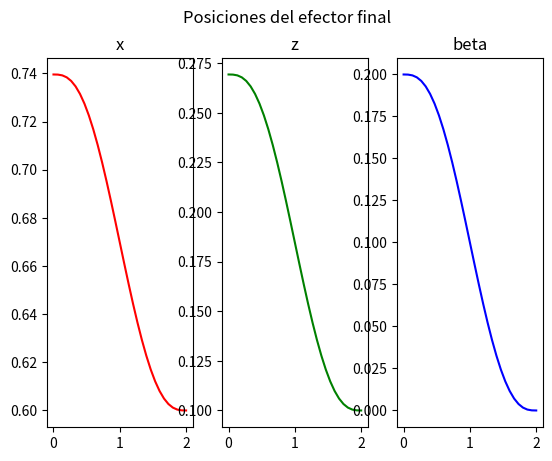
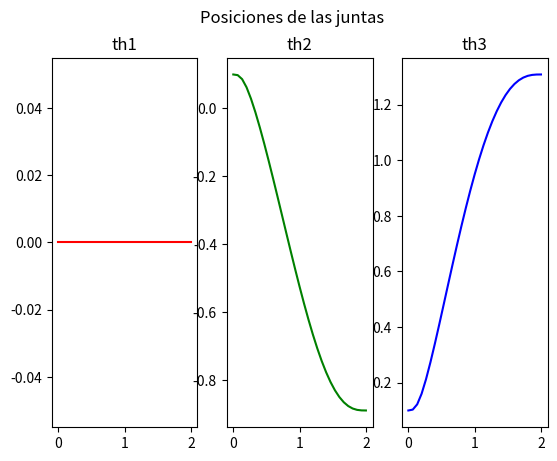
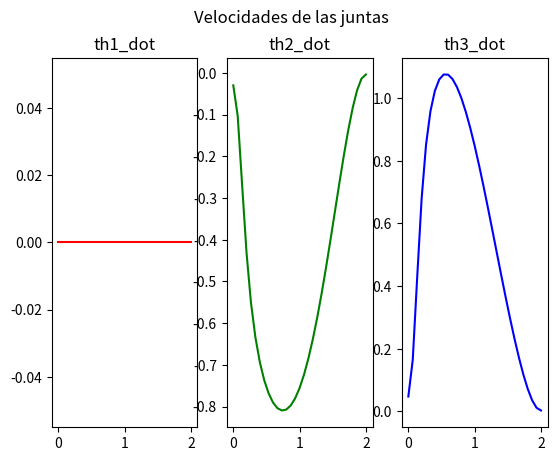
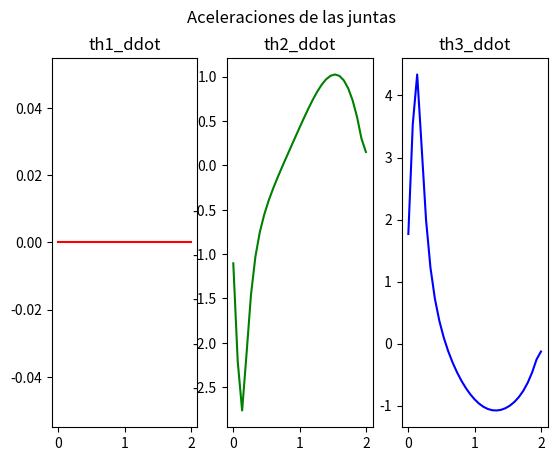
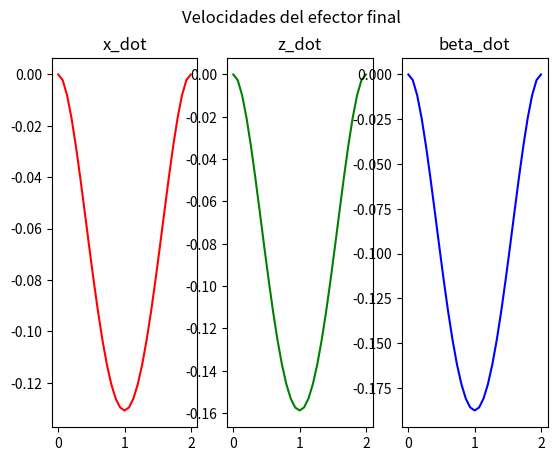
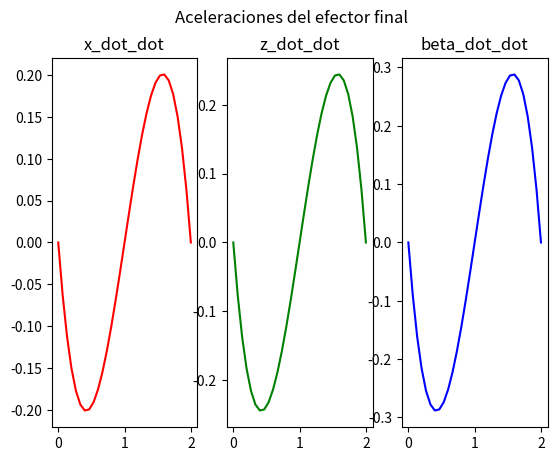

Generate these figures, in order, with matplotlib:
#!/usr/bin/env python3
from sympy import *
import matplotlib.pyplot as plt
import math

class Robot():
  def __init__(self, 
               l:tuple[float]=(0.3, 0.3, 0.3)):
    
    th1, th2, th3 = symbols("theta_1 theta_2 theta_3")

    # Geometría REAL del URDF
    h  = 0.15   # altura de shoulder_link
    L1 = 0.30   # arm_link
    L2 = 0.45   # forearm_link

    # Cinemática directa en plano XZ
    x = L1*cos(th2) + L2*cos(th2 + th3)

    z = h + L1*sin(th2) + L2*sin(th2 + th3)

    beta = th2 + th3

    xi_0_p = Matrix([
        x,
        z,
        beta
    ])

    # Jacobiano
    J = xi_0_p.jacobian([th1, th2, th3])

    # Variables trayectoria
    t = symbols("t")

    a_0, a_1, a_2, a_3, a_4, a_5 = symbols(
        "a_0 a_1 a_2 a_3 a_4 a_5"
    )

    lam = (
        a_0 +
        a_1*t +
        a_2*t**2 +
        a_3*t**3 +
        a_4*t**4 +
        a_5*t**5
    )

    lam_dot = diff(lam, t)
    lam_dot_dot = diff(lam_dot, t)

    # Guardar
    self.th1 = th1
    self.th2 = th2
    self.th3 = th3

    self.h = h
    self.L1 = L1
    self.L2 = L2

    self.xi_0_p = xi_0_p
    self.J = J

    self.t = t

    self.a_0 = a_0
    self.a_1 = a_1
    self.a_2 = a_2
    self.a_3 = a_3
    self.a_4 = a_4
    self.a_5 = a_5

    self.lam = lam
    self.lam_dot = lam_dot
    self.lam_dot_dot = lam_dot_dot

  def def_tray(self, t_f:float=2, frec:float=15, 
               th_i:tuple[float]=(0.1, 0.1,0.1), 
               xi_f:tuple[float]=(0.6, 0.1, 0)):
    
    # Posición del efector final substituyendo en la postura inicial (m, rad)
    xi_i = self.xi_0_p.subs({self.th1: th_i[0], 
                             self.th2: th_i[1], 
                             self.th3: th_i[2]})
    # Muestreo y dt
    self.dt = 1.0/frec
    self.muestras = int(t_f * frec) + 1

    # Eq. de restricción para trayectoria
    eq1 = self.lam.subs({self.t: 0})
    eq2 = self.lam.subs({self.t: t_f}) - 1
    eq3 = self.lam_dot.subs({self.t: 0})
    eq4 = self.lam_dot.subs({self.t: t_f})
    eq5 = self.lam_dot_dot.subs({self.t: 0})
    eq6 = self.lam_dot_dot.subs({self.t: t_f})
    solutions = solve((eq1, eq2, eq3, eq4, eq5, eq6),
                  (self.a_0, self.a_1, self.a_2, self.a_3, self.a_4, self.a_5))
    # Sustituyendo solución en polinomio lambda
    lam_s         = self.lam.subs(solutions)
    lam_dot_s     = self.lam_dot.subs(solutions)
    lam_dot_dot_s = self.lam_dot_dot.subs(solutions)
    
    # Ecuación de posiciones, velocidades y aceleración del E.F.
    xi_f = Matrix([xi_f[0], xi_f[1], xi_f[2]])
    xi_eq         = xi_i + (xi_f - xi_i) * lam_s
    xi_dot_eq     = (xi_f - xi_i) * lam_dot_s
    xi_dot_dot_eq = (xi_f - xi_i) * lam_dot_dot_s
    
    # Arreglos para muestreo
    t_m = Matrix.zeros(1, self.muestras)
    for i in range(self.muestras):
      t_m[i] = self.dt * i

    xi_m         = Matrix.zeros(3, self.muestras)
    xi_dot_m     = Matrix.zeros(3, self.muestras)
    xi_dot_dot_m = Matrix.zeros(3, self.muestras)
    for i in range(self.muestras):
      xi_m[:, i]         = xi_eq.subs({self.t: t_m[i]})
      xi_dot_m[:, i]     = xi_dot_eq.subs({self.t: t_m[i]})
      xi_dot_dot_m[:, i] = xi_dot_dot_eq.subs({self.t: t_m[i]})

    # Cinemática inversa por puntos de trayectoria
    th_m = Matrix.zeros(3, self.muestras)
    for i in range(self.muestras):
      th_m[:, i] = self.inv_kin(xi_m[0, i], xi_m[1, i], xi_m[2, i])

    # Derivadas numéricas
    th_dot_m = Matrix.zeros(3, self.muestras)
    if self.muestras > 1:
      th_dot_m[:, 0] = (th_m[:, 1] - th_m[:, 0]) / self.dt
      for i in range(1, self.muestras - 1):
        th_dot_m[:, i] = (th_m[:, i+1] - th_m[:, i-1]) / (2 * self.dt)
      th_dot_m[:, self.muestras - 1] = (th_m[:, self.muestras - 1] - th_m[:, self.muestras - 2]) / self.dt

    th_dot_dot_m = Matrix.zeros(3, self.muestras)
    if self.muestras > 2:
      for i in range(1, self.muestras - 1):
        th_dot_dot_m[:, i] = (th_m[:, i+1] - 2 * th_m[:, i] + th_m[:, i-1]) / (self.dt ** 2)
      th_dot_dot_m[:, 0] = (th_dot_m[:, 1] - th_dot_m[:, 0]) / self.dt
      th_dot_dot_m[:, self.muestras - 1] = (th_dot_m[:, self.muestras - 1] - th_dot_m[:, self.muestras - 2]) / self.dt

    # Guardar variables en la clase
    self.xi_m         = xi_m
    self.xi_dot_m     = xi_dot_m
    self.xi_dot_dot_m = xi_dot_dot_m
    self.th_m         = th_m
    self.th_dot_m     = th_dot_m
    self.th_dot_dot_m = th_dot_dot_m
    self.t_m = t_m

  def inv_kin(self, x, z, beta=0.0):

    L1 = self.L1
    L2 = self.L2
    h  = self.h

    x = float(x)
    z = float(z)

    # origen en arm_joint
    z = z - h

    D = (
        x*x +
        z*z -
        L1*L1 -
        L2*L2
    ) / (2.0 * L1 * L2)

    D = max(-1.0, min(1.0, D))

    # codo abajo
    theta3 = math.acos(D)

    theta2 = (
        math.atan2(z, x)
        -
        math.atan2(
            L2 * math.sin(theta3),
            L1 + L2 * math.cos(theta3)
        )
    )

    theta1 = 0.0

    print("OBJETIVO")
    print("x =", x)
    print("z =", z)

    print("DESPUES DE RESTAR ALTURA")
    print("x =", x)
    print("z =", z - h)

    return Matrix([
        theta1,
        theta2,
        theta3
    ])
  


  def imp_tray(self):
    fig, (x_g, z_g, be_g) = plt.subplots(nrows = 1, ncols = 3)
    fig.suptitle("Posiciones del efector final")
    x_g.set_title("x")
    z_g.set_title("z")
    be_g.set_title("beta")
    x_g.plot(self.t_m.T,  self.xi_m[0, :].T, color="RED")
    z_g.plot(self.t_m.T,  self.xi_m[1, :].T, color="green")
    be_g.plot(self.t_m.T, self.xi_m[2, :].T, color=(0,0,1))
    plt.show()
    pass
  def imp_junt(self):
    fig, (th1_g, th2_g, th3_g) = plt.subplots(nrows = 1, ncols = 3)
    fig.suptitle("Posiciones de las juntas")
    th1_g.set_title("th1")
    th2_g.set_title("th2")
    th3_g.set_title("th3")
    th1_g.plot(self.t_m.T,  self.th_m[0, :].T, color="RED")
    th2_g.plot(self.t_m.T,  self.th_m[1, :].T, color="green")
    th3_g.plot(self.t_m.T,  self.th_m[2, :].T, color=(0,0,1))
    plt.show()
    pass

  def imp_junt_vel(self):
    fig, (th1_g, th2_g, th3_g) = plt.subplots(nrows = 1, ncols = 3)
    fig.suptitle("Velocidades de las juntas")
    th1_g.set_title("th1_dot")
    th2_g.set_title("th2_dot")
    th3_g.set_title("th3_dot")
    th1_g.plot(self.t_m.T,  self.th_dot_m[0, :].T, color="RED")
    th2_g.plot(self.t_m.T,  self.th_dot_m[1, :].T, color="green")
    th3_g.plot(self.t_m.T,  self.th_dot_m[2, :].T, color=(0,0,1))
    plt.show()
    pass

  def imp_junt_acc(self):
    fig, (th1_g, th2_g, th3_g) = plt.subplots(nrows = 1, ncols = 3)
    fig.suptitle("Aceleraciones de las juntas")
    th1_g.set_title("th1_ddot")
    th2_g.set_title("th2_ddot")
    th3_g.set_title("th3_ddot")
    th1_g.plot(self.t_m.T,  self.th_dot_dot_m[0, :].T, color="RED")
    th2_g.plot(self.t_m.T,  self.th_dot_dot_m[1, :].T, color="green")
    th3_g.plot(self.t_m.T,  self.th_dot_dot_m[2, :].T, color=(0,0,1))
    plt.show()
    pass

  def imp_pos(self):
    fig, (x_g, z_g, be_g) = plt.subplots(nrows = 1, ncols = 3)
    fig.suptitle("Posiciones del efector final")
    x_g.set_title("x")
    z_g.set_title("z")
    be_g.set_title("beta")
    x_g.plot(self.t_m.T,  self.xi_m[0, :].T, color="RED")
    z_g.plot(self.t_m.T,  self.xi_m[1, :].T, color="green")
    be_g.plot(self.t_m.T, self.xi_m[2, :].T, color=(0,0,1))
    plt.show()
    pass

  def imp_vel(self):
    fig, (x_dot_g, z_dot_g, be_dot_g) = plt.subplots(nrows = 1, ncols = 3)
    fig.suptitle("Velocidades del efector final")
    x_dot_g.set_title("x_dot")
    z_dot_g.set_title("z_dot")
    be_dot_g.set_title("beta_dot")
    x_dot_g.plot(self.t_m.T,  self.xi_dot_m[0, :].T, color="RED")
    z_dot_g.plot(self.t_m.T,  self.xi_dot_m[1, :].T, color="green")
    be_dot_g.plot(self.t_m.T, self.xi_dot_m[2, :].T, color=(0,0,1))
    plt.show()
    pass

  def imp_acc(self):
    fig, (x_dot_dot_g, z_dot_dot_g, be_dot_dot_g) = plt.subplots(nrows = 1, ncols = 3)
    fig.suptitle("Aceleraciones del efector final")
    x_dot_dot_g.set_title("x_dot_dot")
    z_dot_dot_g.set_title("z_dot_dot")
    be_dot_dot_g.set_title("beta_dot_dot")
    x_dot_dot_g.plot(self.t_m.T,  self.xi_dot_dot_m[0, :].T, color="RED")
    z_dot_dot_g.plot(self.t_m.T,  self.xi_dot_dot_m[1, :].T, color="green")
    be_dot_dot_g.plot(self.t_m.T, self.xi_dot_dot_m[2, :].T, color=(0,0,1))
    plt.show()
    pass

  def tr_h(self, x=0, y=0, z=0,
                 gamma=0, beta=0, alpha=0):
    t_x = Matrix([[1,          0,           0, x],
                  [0, cos(gamma), -sin(gamma), 0],
                  [0, sin(gamma),  cos(gamma), 0],
                  [0,          0,           0, 1]])
    t_y = Matrix([[ cos(beta),          0, sin(beta), 0],
                  [         0,          1,         0, y],
                  [-sin(beta),          0, cos(beta), 0],
                  [         0,          0,         0, 1]])
    t_z = Matrix([[cos(alpha), -sin(alpha), 0, 0],
                  [sin(alpha),  cos(alpha), 0, 0],
                  [         0,           0, 1, z],
                  [         0,           0, 0, 1]])
    tr = simplify(t_x * t_y * t_z)
    return tr

def main():
  robot = Robot()
  robot.def_tray()
  robot.imp_tray()
  robot.imp_junt()
  robot.imp_junt_vel()
  robot.imp_junt_acc()
  robot.imp_pos()
  robot.imp_vel()
  robot.imp_acc()
if __name__ == "__main__":
  main()
